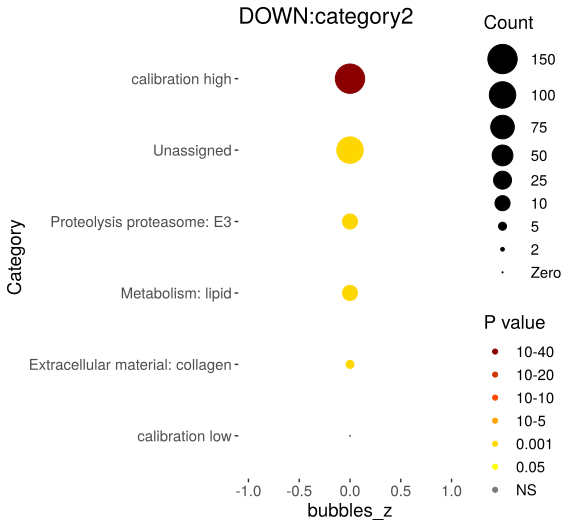

The file beside this chart, header and first rows:
Category, RGS, AC, PValue, Bonferroni
Unassigned, 117, 6343, 2.84443541035801e-05, 0.002219
Proteolysis proteasome: E3, 20, 590, 5.6808356380499e-05, 0.004431
Metabolism: lipid, 18, 526, 0.0001137, 0.008869
Extracellular material: collagen, 10, 184, 0.0001144, 0.008921
